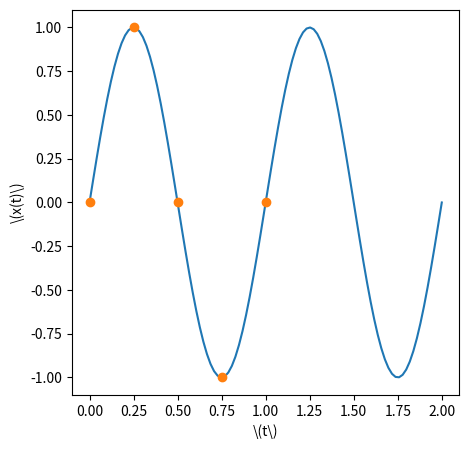
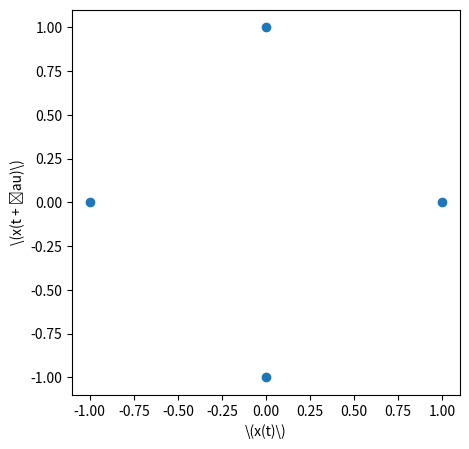

Here is the Python script that generated these plots, in order: (Note: this script raises an exception after producing the figures.)
import numpy as np
import matplotlib.pyplot as plt
from matplotlib.patches import Circle, Polygon
from matplotlib.collections import PatchCollection
from numpy import pi


##############
# Parameters #
##############
T = 5
tau = 1 # Delay
d = 2 # Dimension of point cloud
e1 = 1.2 # Second scale
e2 = 2.2 # Third scale
def f(x): return np.sin((2.0*pi)*x) # Time series function


#####################
# Values used often #
#####################
points = T - (tau*(d-1)) # Number of points
time = np.linspace(0.0, 1.0, num=T, endpoint=True) # Time series times
series = f(time) # Time series
cloudx = series[:points] # Point Cloud x
cloudy = series[tau:] # Point Cloud y


########################
# Plotting Time series #
########################
fig1, ax1 = plt.subplots(1, 1, figsize = (5, 5))
time2 = np.linspace(0.0, 2.0, 100)
ax1.plot(time2, f(time2), '-')
ax1.plot(time, series, 'o')
#plt.ylim(-1.2,1.2)
#plt.xlim(-0.2, 1.2)
#ax1.set_title("Time Series")
ax1.set_xlabel("\(t\)")
ax1.set_ylabel("\(x(t)\)")


########################
# Plotting Point Cloud #
########################
fig2, ax2 = plt.subplots(1, 1, figsize = (5, 5))
ax2.plot(cloudx, cloudy, 'o')
#plt.ylim(-1.2, 1.2)
#plt.xlim(-1.2, 1.2)
#ax2.set_title("Point Cloud")
ax2.set_xlabel("\(x(t)\)")
ax2.set_ylabel("\(x(t + \tau)\)")


################
# Saving plots #
################
fig1.savefig("figures/time-series-one-period.png")
fig2.savefig("figures/point-cloud-one-period.png")


######################
# Plotting simplices #
######################
fig3, (ax3, ax4) = plt.subplots(1, 2, figsize = (11, 5))


circles1 = []
circles2 = []
for x1, y1 in zip(cloudx, cloudy):
#    circle1 = Circle((x1, y1), e1/2)
#    circle2 = Circle((x1, y1), e2/2)
    circle1 = Polygon([ [x1 + e1/2, y1 +e1/2], [x1 + e1/2, y1 - e1/2], [x1 - e1/2, y1 - e1/2], [x1 - e1/2, y1 + e1/2]])
    circle2 = Polygon([ [x1 + e2/2, y1 +e2/2], [x1 + e2/2, y1 - e2/2], [x1 - e2/2, y1 - e2/2], [x1 - e2/2, y1 + e2/2]])
    circles1.append(circle1)
    circles2.append(circle2)
p1 = PatchCollection(circles1, alpha=0.7)
p2 = PatchCollection(circles2, alpha=0.7)
lines1 = Polygon([ [cloudx[0], cloudy[0]], [cloudx[1], cloudy[1]], [cloudx[2], cloudy[2]], [cloudx[3], cloudy[3]]], alpha = 0.9, color='yellow', fill=False)
lines2 = Polygon([ [cloudx[0], cloudy[0]], [cloudx[1], cloudy[1]], [cloudx[3], cloudy[3]], [cloudx[2], cloudy[2]]], alpha = 0.9, color='yellow', fill=False)
lines3 = Polygon([ [cloudx[0], cloudy[0]], [cloudx[1], cloudy[1]], [cloudx[2], cloudy[2]], [cloudx[3], cloudy[3]]], alpha = 0.9, color='yellow', fill=False)
tetra = Polygon([ [cloudx[0], cloudy[0]], [cloudx[1], cloudy[1]], [cloudx[2], cloudy[2]], [cloudx[3], cloudy[3]]], alpha = 0.5, color='green')

ax3.add_collection(p1)
ax3.add_patch(lines1)
ax3.plot(cloudx, cloudy, 'or')
ax3.set_xlim(-2.0, 2.0)
ax3.set_ylim(-2.0, 2.0)
ax3.set_title(f"Scale \(\epsilon = {e1}\)")
ax3.set_xlabel("\(x(t)\)")
ax3.set_ylabel("\(x(t + \tau)\)")



ax4.add_collection(p2)
ax4.add_patch(tetra)
ax4.add_patch(lines3)
ax4.add_patch(lines2)
ax4.plot(cloudx, cloudy, 'or')
ax4.set_xlim(-2.0, 2.0)
ax4.set_ylim(-2.0, 2.0)
ax4.set_title(f"Scale \(\epsilon = {e2}\)")
ax4.set_xlabel("\(x(t)\)")
ax4.set_ylabel("\(x(t + \tau)\)")


################
# Saving plots #
################
fig3.savefig("figures/simplices.png")

